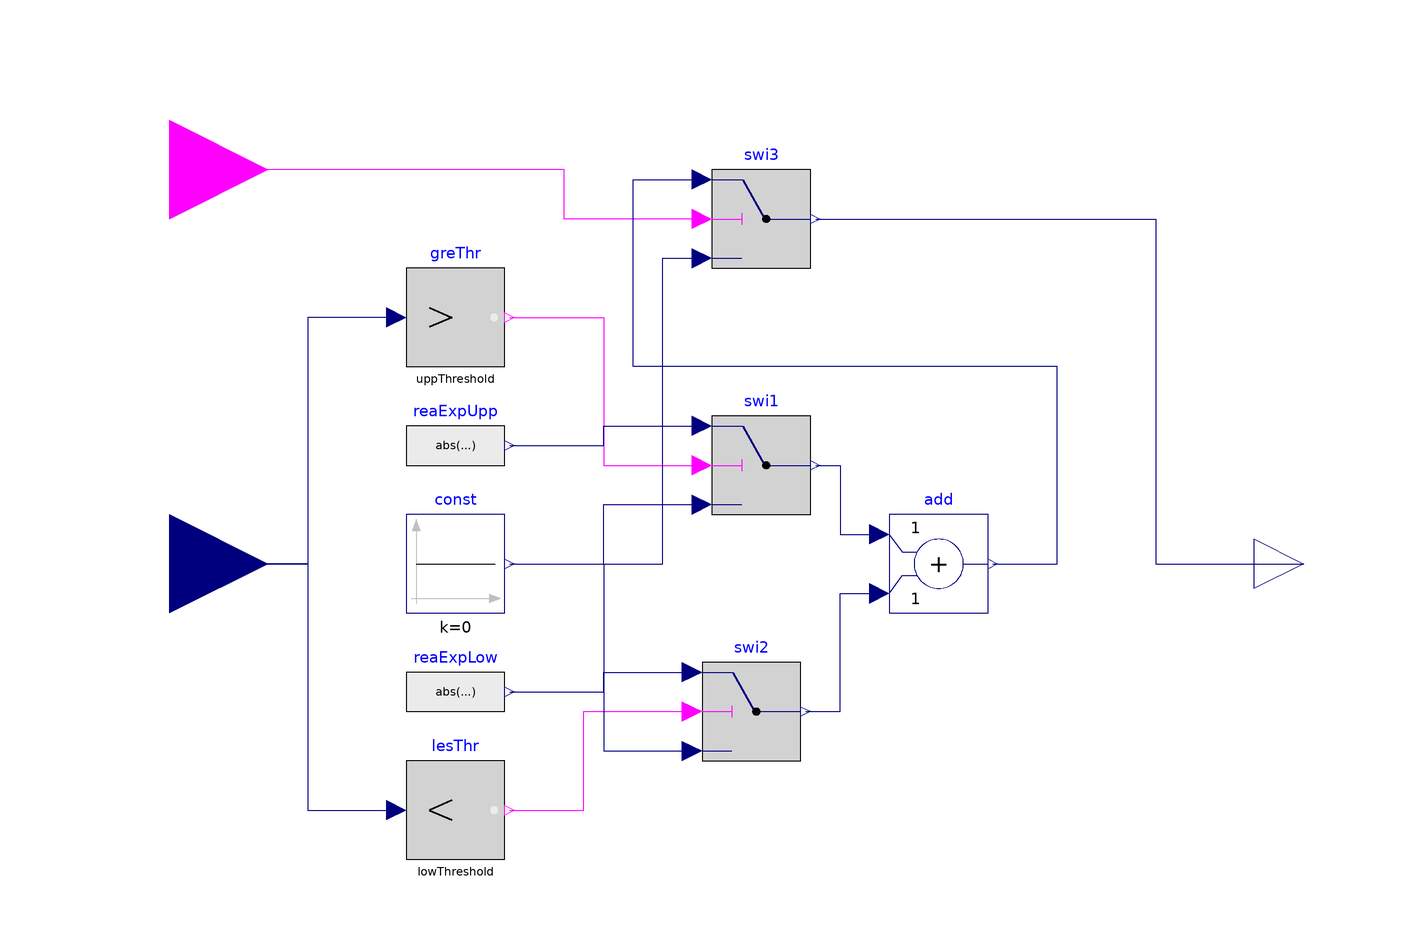

The component connection diagram of the Modelica model below, drawn from its own Placement and Line annotations.

model BandDeviationSum "Model to calculate the signal that out of the band"

  parameter Real uppThreshold(unit="K") "Comparison with respect to upper threshold";
  parameter Real lowThreshold(unit="K") "Comparison with respect to lower threshold";
  Modelica.Blocks.Logical.GreaterThreshold greThr(threshold=uppThreshold)
    annotation (Placement(transformation(extent={{-72,40},{-52,60}})));
  Modelica.Blocks.Interfaces.RealInput u1
                                "Connector of Boolean input signal"
    annotation (Placement(transformation(extent={{-140,-20},{-100,20}})));
  Modelica.Blocks.Logical.LessThreshold lesThr(threshold=lowThreshold)
    annotation (Placement(transformation(extent={{-72,-60},{-52,-40}})));

  Modelica.Blocks.Logical.Switch swi1
    annotation (Placement(transformation(extent={{-10,10},{10,30}})));
  Modelica.Blocks.Sources.Constant const(k=0)
    annotation (Placement(transformation(extent={{-72,-10},{-52,10}})));
  Modelica.Blocks.Sources.RealExpression reaExpUpp(y=abs(u1 - uppThreshold))
    annotation (Placement(transformation(extent={{-72,14},{-52,34}})));
  Modelica.Blocks.Logical.Switch swi2
    annotation (Placement(transformation(extent={{-12,-40},{8,-20}})));
  Modelica.Blocks.Sources.RealExpression reaExpLow(y=abs(u1 - lowThreshold))
    annotation (Placement(transformation(extent={{-72,-36},{-52,-16}})));
  Modelica.Blocks.Math.Add add
    annotation (Placement(transformation(extent={{26,-10},{46,10}})));
  Modelica.Blocks.Logical.Switch swi3
    annotation (Placement(transformation(extent={{-10,60},{10,80}})));
  Modelica.Blocks.Interfaces.RealOutput TDev
    annotation (Placement(transformation(extent={{100,-10},{120,10}})));
  Buildings.Controls.OBC.CDL.Interfaces.BooleanInput uSupFan
    "Supply fan status"
    annotation (Placement(transformation(extent={{-140,60},{-100,100}}),
    iconTransformation(extent={{-140,-80},{-100,-40}})));
equation
  connect(greThr.u, u1) annotation (Line(points={{-74,50},{-92,50},{-92,0},{-120,
          0}}, color={0,0,127}));
  connect(greThr.y, swi1.u2) annotation (Line(points={{-51,50},{-32,50},{-32,20},
          {-12,20}}, color={255,0,255}));
  connect(const.y, swi1.u3) annotation (Line(points={{-51,0},{-32,0},{-32,12},{-12,
          12}}, color={0,0,127}));
  connect(reaExpUpp.y, swi1.u1) annotation (Line(points={{-51,24},{-32,24},{-32,
          28},{-12,28}}, color={0,0,127}));
  connect(lesThr.y, swi2.u2) annotation (Line(points={{-51,-50},{-36,-50},{-36,-30},
          {-14,-30}}, color={255,0,255}));
  connect(const.y, swi2.u3) annotation (Line(points={{-51,0},{-32,0},{-32,-38},{
          -14,-38}}, color={0,0,127}));
  connect(reaExpLow.y, swi2.u1) annotation (Line(points={{-51,-26},{-32,-26},{-32,
          -22},{-14,-22}}, color={0,0,127}));
  connect(u1, lesThr.u) annotation (Line(points={{-120,0},{-92,0},{-92,-50},{-74,
          -50}}, color={0,0,127}));
  connect(swi1.y, add.u1)
    annotation (Line(points={{11,20},{16,20},{16,6},{24,6}}, color={0,0,127}));
  connect(swi2.y, add.u2) annotation (Line(points={{9,-30},{16,-30},{16,-6},{24,
          -6}}, color={0,0,127}));
  connect(swi3.y, TDev) annotation (Line(points={{11,70},{80,70},{80,0},{110,0}},
        color={0,0,127}));
  connect(const.y, swi3.u3) annotation (Line(points={{-51,0},{-20,0},{-20,62},{-12,
          62}}, color={0,0,127}));
  connect(swi3.u2, uSupFan) annotation (Line(points={{-12,70},{-40,70},{-40,80},
          {-120,80}}, color={255,0,255}));
  connect(add.y, swi3.u1) annotation (Line(points={{47,0},{60,0},{60,40},{-26,40},
          {-26,78},{-12,78}}, color={0,0,127}));
  annotation (Icon(coordinateSystem(preserveAspectRatio=false), graphics={
          Rectangle(
          lineColor={0,0,0},
          extent={{-100,100},{100,-100}},
          fillColor={255,255,255},
          fillPattern=FillPattern.Solid), Text(
          extent={{-100,148},{100,102}},
          lineColor={0,0,255},
          textString="%name")}),                                 Diagram(
        coordinateSystem(preserveAspectRatio=false)),
    __Dymola_Commands);
end BandDeviationSum;